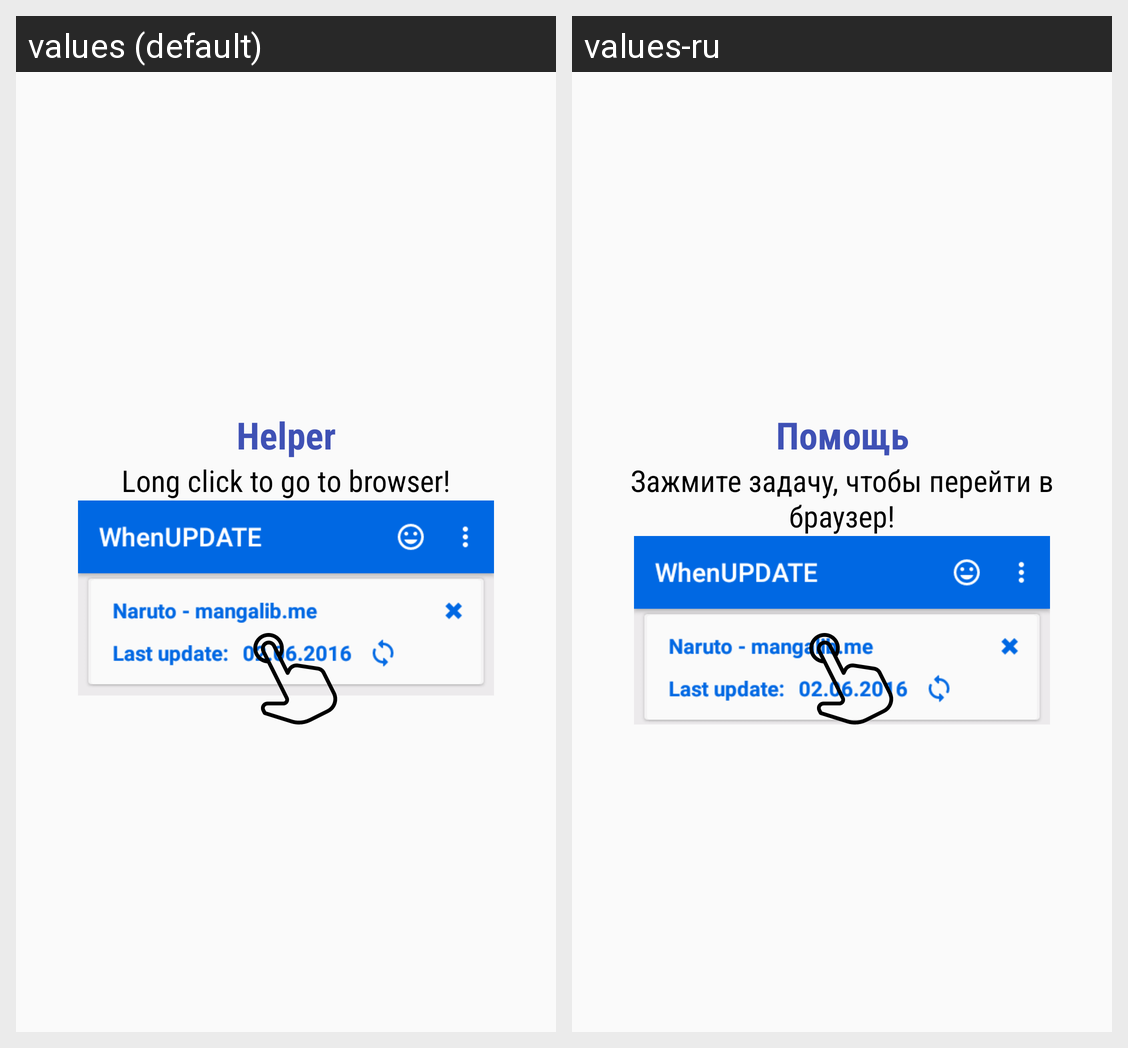

Locale-by-locale string values for the Android screen shown in this grid:
Android screen res/layout/dialog_help.xml rendered under 2 locales, left to right: values (default), values-ru. Device: Nexus 5 (rendered at 1080×1920; each locale shown at half size, 540×960, under a caption strip naming it); theme AppTheme.
Strings drawn on this screen, with the default value and each locale's value (text and hints the layout hard-codes, and strings that could not be matched under every locale, appear in the picture but are not listed):

helper_title
  values: Helper
  values-ru: Помощь

help_long_click
  values: Long click to go to browser!
  values-ru: Зажмите задачу, чтобы перейти в браузер!
